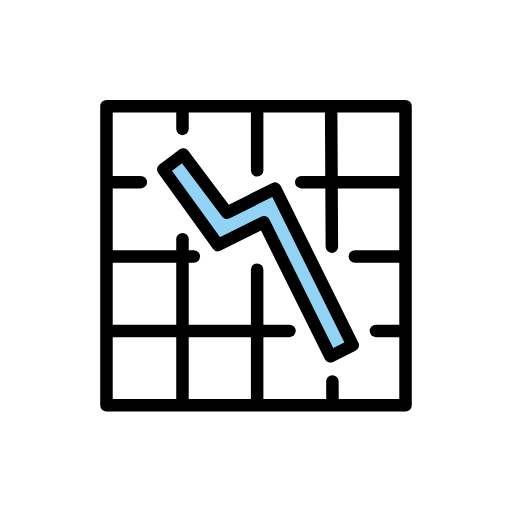
t = 0.00 s
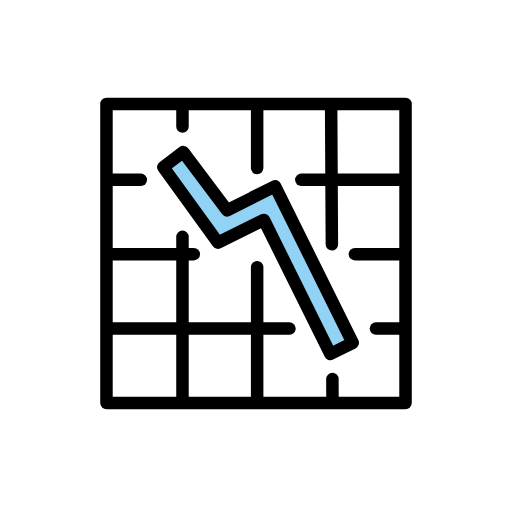
t = 0.48 s
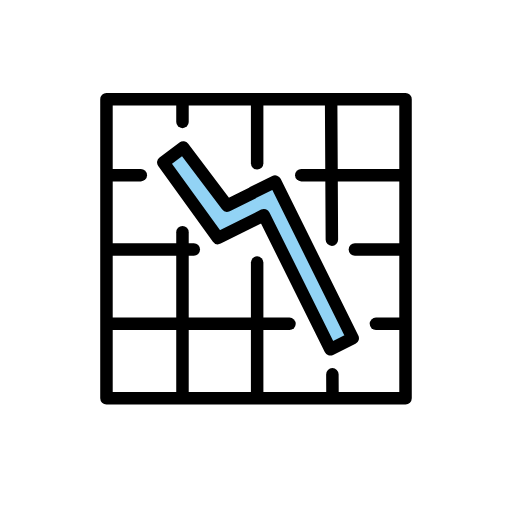
t = 1.43 s
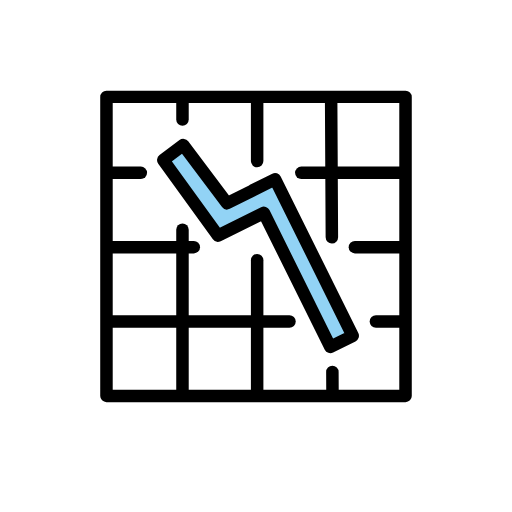
t = 1.90 s
t = 2.38 s: frame unchanged from t = 1.43 s, image omitted
t = 3.33 s: frame unchanged from t = 0.48 s, image omitted

The animated SVG that drew these frames (rendered in a browser with its animation timeline set to each time). Animation: 1 SMIL element (animateTransform=1); one cycle of 3.80 s, repeats indefinitely.

<?xml version='1.0' encoding='utf-8'?>
<svg xmlns="http://www.w3.org/2000/svg" id="emoji" viewBox="-5 -5 82 82" width="200" height="200" role="img">
  <title>OpenMoji: chart decreasing</title><g><g id="color">
    <path fill="#fff" d="m12.05 59.91h47.9v-47.9h-47.9z" />
    <path fill="#92d3f5" stroke="none" d="M31.2379,28.4166l-6.8898-8.6812l-2.8384,2.5491l8.7131,11.7972l6.5938-3.5617 c0.1425-0.0713,11.2762,21.2218,11.2762,21.2218l3.397-1.4527L39.0546,25.2048C39.0546,25.2048,31.5269,28.8004,31.2379,28.4166z" />
  </g>
  <g id="hair" />
  <g id="skin" />
  <g id="skin-shadow" />
  <g id="line">
    <polygon fill="none" stroke="#000000" stroke-linecap="round" stroke-linejoin="round" stroke-miterlimit="10" stroke-width="2" points="47.9061,52.0658 37.261,30.5927 29.9089,34.2373 21.1514,22.14 24.3481,19.7354 31.358,29.0544 35.4843,27.0088 35.4708,26.9815 39.0546,25.2048 51.4898,50.2891" />
    <rect x="12.0515" y="12.0154" width="47.897" height="47.8969" fill="none" stroke="#000000" stroke-linecap="round" stroke-linejoin="round" stroke-miterlimit="10" stroke-width="2" />
    <line x1="51.8392" x2="59.8051" y1="36.085" y2="36.085" fill="none" stroke="#000000" stroke-linecap="round" stroke-linejoin="round" stroke-miterlimit="10" stroke-width="2" />
    <line x1="12.739" x2="26.0395" y1="36.085" y2="36.085" fill="none" stroke="#000000" stroke-linecap="round" stroke-linejoin="round" stroke-miterlimit="10" stroke-width="2" />
    <line x1="55.2074" x2="59.6829" y1="47.9928" y2="47.9928" fill="none" stroke="#000000" stroke-linecap="round" stroke-linejoin="round" stroke-miterlimit="10" stroke-width="2" />
    <line x1="12.739" x2="41.3609" y1="47.9928" y2="47.9928" fill="none" stroke="#000000" stroke-linecap="round" stroke-linejoin="round" stroke-miterlimit="10" stroke-width="2" />
    <line x1="48.2339" x2="48.2509" y1="56.0805" y2="59.3704" fill="none" stroke="#000000" stroke-linecap="round" stroke-linejoin="round" stroke-miterlimit="10" stroke-width="2" />
    <line x1="48.033" x2="48.1527" y1="12.0588" y2="34.5045" fill="none" stroke="#000000" stroke-linecap="round" stroke-linejoin="round" stroke-miterlimit="10" stroke-width="2" />
    <line x1="36.1837" x2="36.1837" y1="38.1825" y2="59.5732" fill="none" stroke="#000000" stroke-linecap="round" stroke-linejoin="round" stroke-miterlimit="10" stroke-width="2" />
    <line x1="36.1837" x2="36.1837" y1="12.3297" y2="22.2845" fill="none" stroke="#000000" stroke-linecap="round" stroke-linejoin="round" stroke-miterlimit="10" stroke-width="2" />
    <line x1="24.2253" x2="24.2253" y1="33.3016" y2="59.5732" fill="none" stroke="#000000" stroke-linecap="round" stroke-linejoin="round" stroke-miterlimit="10" stroke-width="2" />
    <line x1="24.2253" x2="24.2253" y1="12.1204" y2="15.6523" fill="none" stroke="#000000" stroke-linecap="round" stroke-linejoin="round" stroke-miterlimit="10" stroke-width="2" />
    <line x1="43.2552" x2="59.2261" y1="24.1772" y2="24.1772" fill="none" stroke="#000000" stroke-linecap="round" stroke-linejoin="round" stroke-miterlimit="10" stroke-width="2" />
    <line x1="12.2635" x2="17.5519" y1="24.1772" y2="24.1772" fill="none" stroke="#000000" stroke-linecap="round" stroke-linejoin="round" stroke-miterlimit="10" stroke-width="2" />
  </g>
<animateTransform attributeName="transform" type="translate" values="0 0;0 -1.5;0 0" dur="3.8s" repeatCount="indefinite" /></g></svg>
